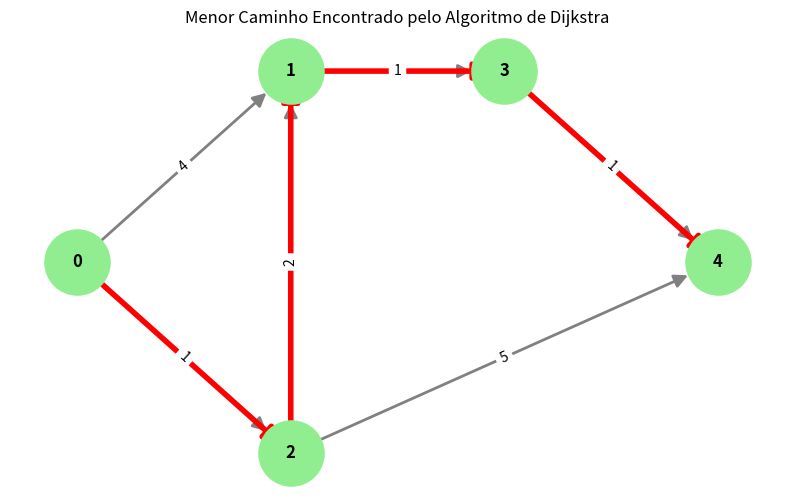

Here is the Python script that generated this plot:
import heapq
import networkx as nx
import matplotlib.pyplot as plt


def menor_caminho_dijkstra(grafo, origem, destino):
    """
    Determina o menor caminho entre dois vértices
    utilizando o algoritmo de Dijkstra.
    """

    # Guarda a menor distância conhecida para cada vértice
    custo = {v: float("inf") for v in grafo}
    custo[origem] = 0

    # Armazena o vértice anterior no caminho
    anterior = {v: None for v in grafo}

    # Fila de prioridade (menor custo primeiro)
    fila = [(0, origem)]

    while fila:

        distancia_atual, vertice_atual = heapq.heappop(fila)

        # Ignora entradas antigas da fila
        if distancia_atual != custo[vertice_atual]:
            continue

        # Destino encontrado
        if vertice_atual == destino:
            break

        for vizinho, peso in grafo[vertice_atual].items():

            novo_custo = custo[vertice_atual] + peso

            if novo_custo < custo[vizinho]:
                custo[vizinho] = novo_custo
                anterior[vizinho] = vertice_atual

                heapq.heappush(
                    fila,
                    (novo_custo, vizinho)
                )

    # Reconstrução do caminho
    caminho = []
    atual = destino

    while atual is not None:
        caminho.append(atual)
        atual = anterior[atual]

    caminho.reverse()

    return caminho, custo[destino]


# ----------------------------
# Definição do grafo
# ----------------------------

grafo = {
    0: {1: 4, 2: 1},
    1: {3: 1},
    2: {1: 2, 4: 5},
    3: {4: 1},
    4: {}
}

origem = 0
destino = 4

caminho_encontrado, custo_total = menor_caminho_dijkstra(
    grafo,
    origem,
    destino
)

# ----------------------------
# Resultado
# ----------------------------

print("\n===== DIJKSTRA =====")
print("Menor caminho:", " -> ".join(map(str, caminho_encontrado)))
print("Custo total:", custo_total)

# ----------------------------
# Visualização
# ----------------------------

rede = nx.DiGraph()

for origem_no, destinos in grafo.items():
    for destino_no, peso in destinos.items():
        rede.add_edge(origem_no, destino_no, weight=peso)

posicoes = {
    0: (0, 1),
    1: (1, 1.5),
    2: (1, 0.5),
    3: (2, 1.5),
    4: (3, 1)
}

plt.figure(figsize=(10, 6))
plt.title("Menor Caminho Encontrado pelo Algoritmo de Dijkstra")

nx.draw(
    rede,
    posicoes,
    with_labels=True,
    node_size=2200,
    node_color="lightgreen",
    edge_color="gray",
    width=2,
    arrows=True,
    arrowsize=20,
    font_weight="bold"
)

arestas_caminho = [
    (caminho_encontrado[i], caminho_encontrado[i + 1])
    for i in range(len(caminho_encontrado) - 1)
]

nx.draw_networkx_edges(
    rede,
    posicoes,
    edgelist=arestas_caminho,
    edge_color="red",
    width=4,
    arrows=True,
    arrowsize=25
)

pesos = nx.get_edge_attributes(rede, "weight")

nx.draw_networkx_edge_labels(
    rede,
    posicoes,
    edge_labels=pesos
)

plt.axis("off")
plt.show()
